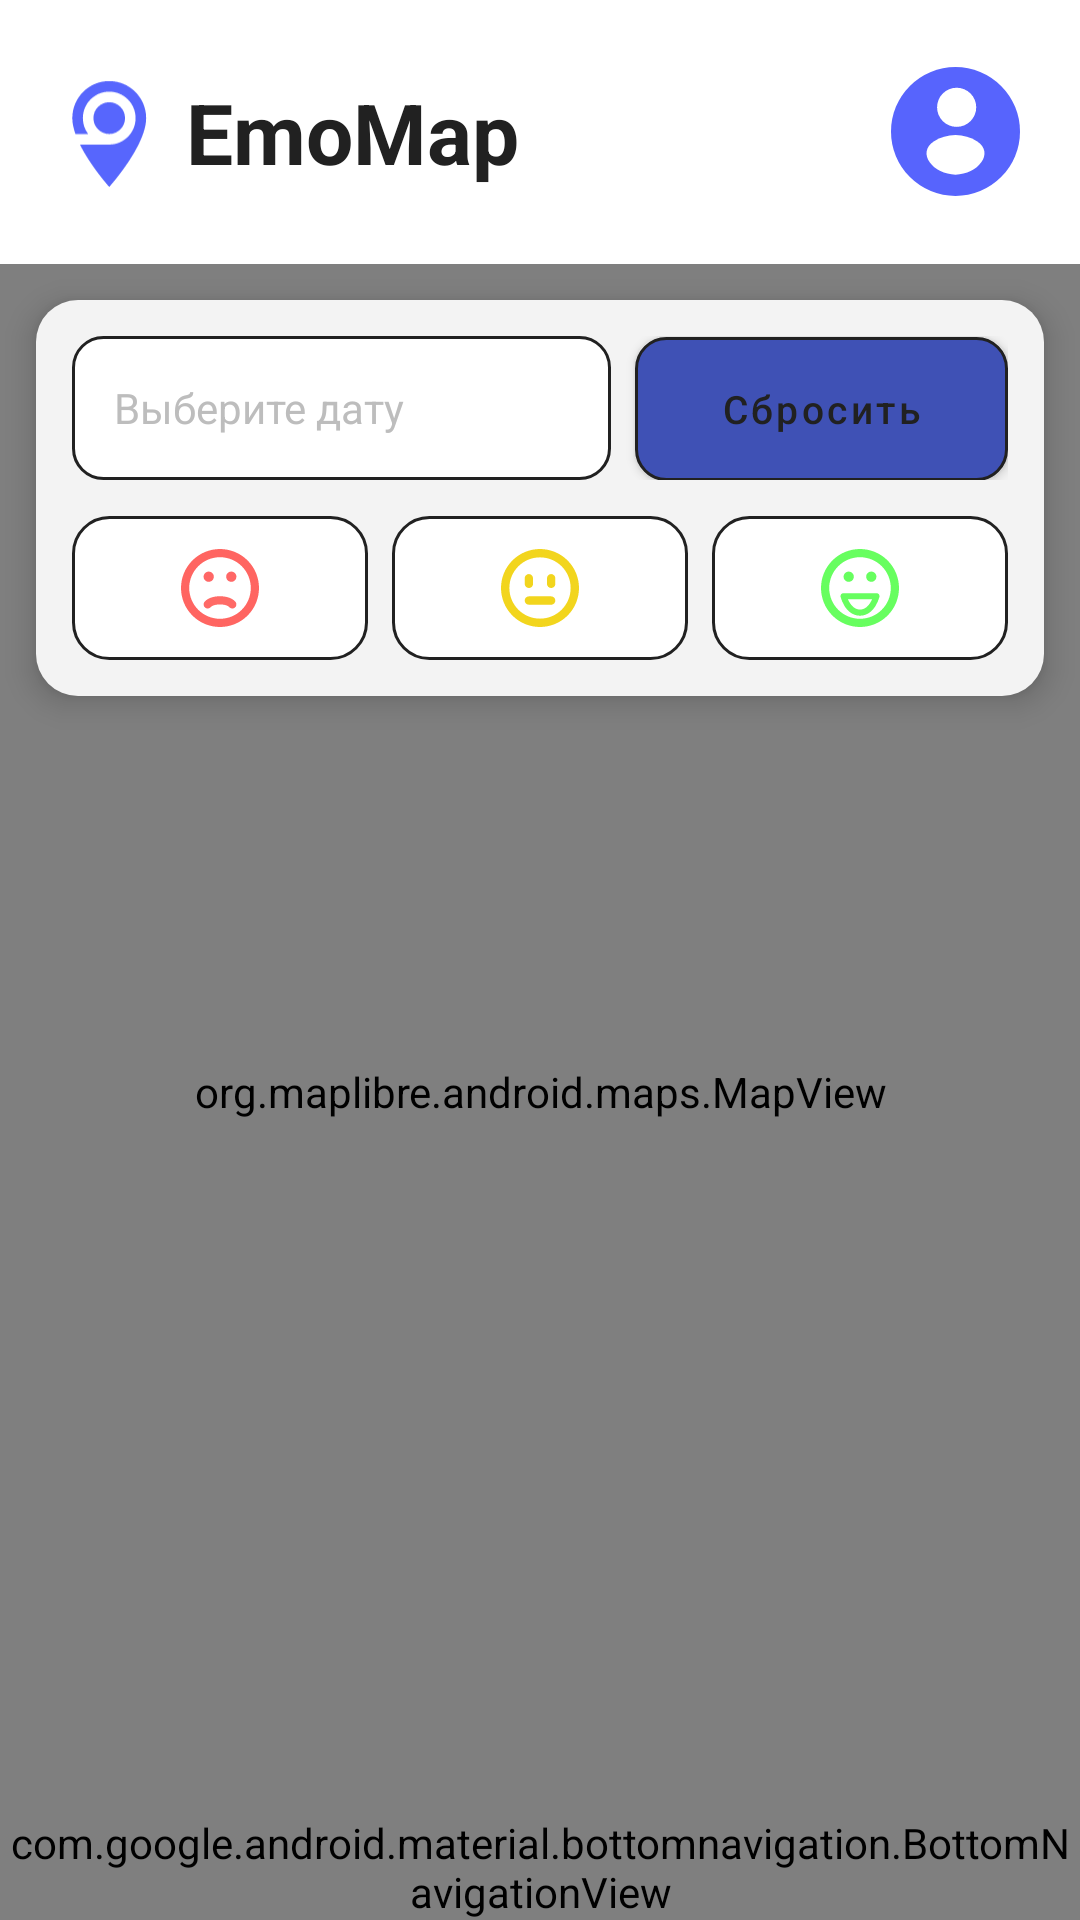

This screen was rendered from an Android layout file. Write that file and the resources it references.
<!-- AndroidManifest.xml: application theme Theme.EmoMap -->
<!-- res/layout/activity_map.xml -->
<androidx.coordinatorlayout.widget.CoordinatorLayout xmlns:android="http://schemas.android.com/apk/res/android"
    xmlns:app="http://schemas.android.com/apk/res-auto"
    android:layout_width="match_parent"
    android:layout_height="match_parent"
    android:background="@color/background_light">

    <com.google.android.material.appbar.AppBarLayout
        android:layout_width="match_parent"
        android:layout_height="wrap_content"
        android:background="@color/background_white"
        app:elevation="0dp">

                <include android:id="@+id/topBar" layout="@layout/view_top_bar" />

    </com.google.android.material.appbar.AppBarLayout>

    <FrameLayout
        android:layout_width="match_parent"
        android:layout_height="match_parent"
        app:layout_behavior="@string/appbar_scrolling_view_behavior">

        <org.maplibre.android.maps.MapView
            android:id="@+id/mapView"
            android:layout_width="match_parent"
            android:layout_height="match_parent" />

        <LinearLayout
            android:layout_width="match_parent"
            android:layout_height="wrap_content"
            android:layout_marginStart="12dp"
            android:layout_marginTop="12dp"
            android:layout_marginEnd="12dp"
            android:background="@drawable/filter_panel_background"
            android:elevation="6dp"
            android:orientation="vertical"
            android:padding="12dp">

            <LinearLayout
                android:layout_width="match_parent"
                android:layout_height="wrap_content"
                android:layout_marginBottom="12dp"
                android:orientation="horizontal">

                <EditText
                    android:id="@+id/etDateFilter"
                    android:layout_width="0dp"
                    android:layout_height="48dp"
                    android:layout_marginEnd="8dp"
                    android:layout_weight="1.45"
                    android:background="@drawable/filter_input_background"
                    android:clickable="true"
                    android:drawableStart="@drawable/ic_calendar"
                    android:drawablePadding="8dp"
                    android:focusable="false"
                    android:gravity="center_vertical"
                    android:hint="@string/filter_date_hint"
                    android:paddingStart="14dp"
                    android:paddingEnd="14dp"
                    android:textColor="@color/text_primary"
                    android:textColorHint="@color/text_hint"
                    android:textSize="14sp" />

                <com.google.android.material.button.MaterialButton
                    android:id="@+id/btnFilter"
                    android:layout_width="0dp"
                    android:layout_height="48dp"
                    android:layout_weight="1"
                    android:minWidth="112dp"
                    android:background="@drawable/filter_button_background"
                    android:text="@string/reset_filters"
                    android:textAllCaps="false"
                    android:textColor="@color/text_primary"
                    android:textSize="13sp"
                    app:backgroundTint="@null"
                    app:cornerRadius="10dp" />

            </LinearLayout>

            <LinearLayout
                android:id="@+id/chipGroupEmotions"
                android:layout_width="match_parent"
                android:layout_height="wrap_content"
                android:orientation="horizontal">

                <com.google.android.material.button.MaterialButton
                    android:id="@+id/chipSad"
                    style="@style/Widget.MaterialComponents.Button.OutlinedButton"
                    android:layout_width="0dp"
                    android:layout_height="48dp"
                    android:layout_marginEnd="8dp"
                    android:layout_weight="1"
                    android:background="@drawable/filter_emotion_button_background"
                    android:checkable="true"
                    android:contentDescription="@string/filter_emotion_sad"
                    android:insetTop="0dp"
                    android:insetBottom="0dp"
                    android:insetLeft="0dp"
                    android:insetRight="0dp"
                    android:minWidth="0dp"
                    android:padding="0dp"
                    app:backgroundTint="@null"
                    app:cornerRadius="12dp"
                    app:icon="@drawable/ic_emotion_sad"
                    app:iconGravity="textTop"
                    app:iconPadding="0dp"
                    app:iconSize="26dp"
                    app:iconTint="@null"
                    app:strokeWidth="0dp" />

                <com.google.android.material.button.MaterialButton
                    android:id="@+id/chipNeutral"
                    style="@style/Widget.MaterialComponents.Button.OutlinedButton"
                    android:layout_width="0dp"
                    android:layout_height="48dp"
                    android:layout_marginEnd="8dp"
                    android:layout_weight="1"
                    android:background="@drawable/filter_emotion_button_background"
                    android:checkable="true"
                    android:contentDescription="@string/filter_emotion_neutral"
                    android:insetTop="0dp"
                    android:insetBottom="0dp"
                    android:insetLeft="0dp"
                    android:insetRight="0dp"
                    android:minWidth="0dp"
                    android:padding="0dp"
                    app:backgroundTint="@null"
                    app:cornerRadius="12dp"
                    app:icon="@drawable/ic_emotion_ok"
                    app:iconGravity="textTop"
                    app:iconPadding="0dp"
                    app:iconSize="26dp"
                    app:iconTint="@null"
                    app:strokeWidth="0dp" />

                <com.google.android.material.button.MaterialButton
                    android:id="@+id/chipHappy"
                    style="@style/Widget.MaterialComponents.Button.OutlinedButton"
                    android:layout_width="0dp"
                    android:layout_height="48dp"
                    android:layout_weight="1"
                    android:background="@drawable/filter_emotion_button_background"
                    android:checkable="true"
                    android:contentDescription="@string/filter_emotion_happy"
                    android:insetTop="0dp"
                    android:insetBottom="0dp"
                    android:insetLeft="0dp"
                    android:insetRight="0dp"
                    android:minWidth="0dp"
                    android:padding="0dp"
                    app:backgroundTint="@null"
                    app:cornerRadius="12dp"
                    app:icon="@drawable/ic_emotion_happy"
                    app:iconGravity="textTop"
                    app:iconPadding="0dp"
                    app:iconSize="26dp"
                    app:iconTint="@null"
                    app:strokeWidth="0dp" />

            </LinearLayout>

        </LinearLayout>

        <ProgressBar
            android:id="@+id/progressBar"
            android:layout_width="wrap_content"
            android:layout_height="wrap_content"
            android:layout_gravity="center"
            android:visibility="gone" />

        <androidx.cardview.widget.CardView
            android:id="@+id/cardEmotionDetails"
            android:layout_width="match_parent"
            android:layout_height="wrap_content"
            android:layout_gravity="bottom"
            android:layout_marginStart="16dp"
            android:layout_marginEnd="16dp"
            android:layout_marginBottom="80dp"
            android:maxHeight="200dp"
            android:visibility="gone"
            app:cardBackgroundColor="@color/background_white"
            app:cardCornerRadius="16dp"
            app:cardElevation="8dp">

            <ScrollView
                android:layout_width="match_parent"
                android:layout_height="wrap_content"
                android:fillViewport="true">

                <LinearLayout
                    android:layout_width="match_parent"
                    android:layout_height="wrap_content"
                    android:orientation="vertical"
                    android:padding="20dp">

                    <TextView
                        android:id="@+id/tvEmotionLocation"
                        android:layout_width="match_parent"
                        android:layout_height="wrap_content"
                        android:layout_marginBottom="12dp"
                        android:drawableStart="@drawable/ic_map"
                        android:drawablePadding="8dp"
                        android:ellipsize="end"
                        android:gravity="center_vertical"
                        android:maxLines="2"
                        android:text="Загородный проспект 21-23"
                        android:textColor="@color/text_primary"
                        android:textSize="14sp"
                        android:textStyle="bold" />

                    <LinearLayout
                        android:layout_width="match_parent"
                        android:layout_height="wrap_content"
                        android:layout_marginBottom="8dp"
                        android:orientation="horizontal">

                        <TextView
                            android:id="@+id/tvEmotionRating"
                            android:layout_width="0dp"
                            android:layout_height="wrap_content"
                            android:layout_weight="1"
                            android:text="Настроение: 7/10"
                            android:textColor="@color/text_primary"
                            android:textSize="14sp"
                            android:textStyle="bold" />

                        <TextView
                            android:id="@+id/tvEmotionDate"
                            android:layout_width="wrap_content"
                            android:layout_height="wrap_content"
                            android:text="Дата: 2023-10-12"
                            android:textColor="@color/text_secondary"
                            android:textSize="11sp" />

                    </LinearLayout>

                    <TextView
                        android:id="@+id/tvEmotionComment"
                        android:layout_width="match_parent"
                        android:layout_height="wrap_content"
                        android:layout_marginTop="8dp"
                        android:background="@color/background_light"
                        android:lineSpacingExtra="2dp"
                        android:padding="12dp"
                        android:text="Ждал девушку на первом свидании"
                        android:textColor="@color/text_primary"
                        android:textSize="14sp"
                        app:cornerRadius="8dp" />

                </LinearLayout>

            </ScrollView>

        </androidx.cardview.widget.CardView>

    </FrameLayout>

    <com.google.android.material.bottomnavigation.BottomNavigationView
        android:id="@+id/bottomNavigation"
        android:layout_width="match_parent"
        android:layout_height="wrap_content"
        android:layout_gravity="bottom"
        android:background="@color/background_white"
        app:elevation="8dp"
        app:itemIconSize="32dp"
        app:itemIconTint="@null"
        app:itemTextColor="@color/bottom_nav_color"
        app:labelVisibilityMode="unlabeled"
        app:menu="@menu/bottom_navigation" />

</androidx.coordinatorlayout.widget.CoordinatorLayout>
<!-- res/layout/view_top_bar.xml (included above) -->
<?xml version="1.0" encoding="utf-8"?>
<androidx.appcompat.widget.Toolbar xmlns:android="http://schemas.android.com/apk/res/android"
    xmlns:app="http://schemas.android.com/apk/res-auto"
    android:id="@+id/toolbar"
    android:layout_width="match_parent"
    android:layout_height="88dp"
    android:background="@color/background_white"
    android:minHeight="?attr/actionBarSize"
    android:paddingStart="20dp"
    android:paddingTop="14dp"
    android:paddingEnd="20dp"
    android:paddingBottom="14dp"
    app:contentInsetStart="0dp"
    app:contentInsetStartWithNavigation="0dp"
    app:title="">

    <LinearLayout
        android:layout_width="match_parent"
        android:layout_height="match_parent"
        android:gravity="center_vertical"
        android:orientation="horizontal">

        <LinearLayout
            android:layout_width="0dp"
            android:layout_height="wrap_content"
            android:layout_weight="1"
            android:gravity="center_vertical"
            android:orientation="horizontal">

            <ImageView
                android:layout_width="32dp"
                android:layout_height="37dp"
                android:contentDescription="@string/app_name"
                android:src="@drawable/ic_main_icon" />

            <TextView
                android:layout_width="wrap_content"
                android:layout_height="wrap_content"
                android:layout_marginStart="10dp"
                android:text="@string/app_name"
                android:textColor="@color/text_primary"
                android:textSize="28sp"
                android:textStyle="bold" />
        </LinearLayout>

        <ImageButton
            android:id="@+id/btnProfile"
            android:layout_width="43dp"
            android:layout_height="43dp"
            android:background="?attr/selectableItemBackgroundBorderless"
            android:contentDescription="@string/nav_profile"
            android:padding="0dp"
            android:src="@drawable/ic_user_profile" />
    </LinearLayout>
</androidx.appcompat.widget.Toolbar>
<!-- resources referenced by this layout -->
<resources>
  <color name="background_light">#F5F5F5</color>
  <color name="background_white">#FFFFFF</color>
  <color name="bottom_nav_color">@color/primary_blue</color>
  <color name="text_hint">#BDBDBD</color>
  <color name="text_primary">#212121</color>
  <color name="text_secondary">#757575</color>
  <!-- drawable filter_button_background (drawable) -->
  <?xml version="1.0" encoding="utf-8"?>
  <shape xmlns:android="http://schemas.android.com/apk/res/android" android:shape="rectangle">
      <solid android:color="@color/primary_blue" />
      <stroke android:width="1dp" android:color="@color/text_primary" />
      <corners android:radius="10dp" />
  </shape>
  <!-- drawable filter_input_background (drawable) -->
  <?xml version="1.0" encoding="utf-8"?>
  <shape xmlns:android="http://schemas.android.com/apk/res/android" android:shape="rectangle">
      <solid android:color="@color/background_white" />
      <stroke android:width="1dp" android:color="@color/text_primary" />
      <corners android:radius="10dp" />
  </shape>
  <!-- drawable filter_panel_background (drawable) -->
  <?xml version="1.0" encoding="utf-8"?>
  <shape xmlns:android="http://schemas.android.com/apk/res/android" android:shape="rectangle">
      <solid android:color="#F3F3F3" />
      <corners android:radius="14dp" />
  </shape>
  <!-- drawable ic_map (drawable) -->
  <vector xmlns:android="http://schemas.android.com/apk/res/android"
      android:width="24dp"
      android:height="24dp"
      android:viewportWidth="24"
      android:viewportHeight="24">
    <path
        android:fillColor="@color/primary_blue"
        android:pathData="M20.5,3l-0.16,0.03L15,5.1 9,3 3.36,4.9c-0.21,0.07 -0.36,0.25 -0.36,0.48V20.5c0,0.28 0.22,0.5 0.5,0.5l0.16,-0.03L9,18.9l6,2.1 5.64,-1.9c0.21,-0.07 0.36,-0.25 0.36,-0.48V3.5c0,-0.28 -0.22,-0.5 -0.5,-0.5zM15,19l-6,-2.11V5l6,2.11V19z"/>
  </vector>
  <string name="app_name">EmoMap</string>
  <string name="filter_date_hint">\u0412\u044b\u0431\u0435\u0440\u0438\u0442\u0435 \u0434\u0430\u0442\u0443</string>
  <string name="filter_emotion_happy">\u0412\u0435\u0441\u0435\u043b\u0430\u044f \u044d\u043c\u043e\u0446\u0438\u044f</string>
  <string name="filter_emotion_neutral">\u041d\u0435\u0439\u0442\u0440\u0430\u043b\u044c\u043d\u0430\u044f \u044d\u043c\u043e\u0446\u0438\u044f</string>
  <string name="filter_emotion_sad">\u0413\u0440\u0443\u0441\u0442\u043d\u0430\u044f \u044d\u043c\u043e\u0446\u0438\u044f</string>
  <string name="nav_profile">Профиль</string>
  <string name="reset_filters">\u0421\u0431\u0440\u043e\u0441\u0438\u0442\u044c</string>
  <style name="Theme.EmoMap" parent="Theme.MaterialComponents.DayNight.NoActionBar">
          
          <item name="colorPrimary">@color/purple_500</item>
          <item name="colorPrimaryVariant">@color/purple_700</item>
          <item name="colorOnPrimary">@color/white</item>
          
          <item name="colorSecondary">@color/teal_200</item>
          <item name="colorSecondaryVariant">@color/teal_700</item>
          <item name="colorOnSecondary">@color/black</item>
          
          <item name="android:statusBarColor">?attr/colorPrimaryVariant</item>
          
      </style>
  <color name="primary_blue">#3F51B5</color>
  <color name="chip_selected">#E3F2FD</color>
  <color name="purple_500">#FF6200EE</color>
  <color name="purple_700">#FF3700B3</color>
  <color name="white">#FFFFFFFF</color>
  <color name="teal_200">#FF03DAC5</color>
  <color name="teal_700">#FF018786</color>
  <color name="black">#FF000000</color>
</resources>
